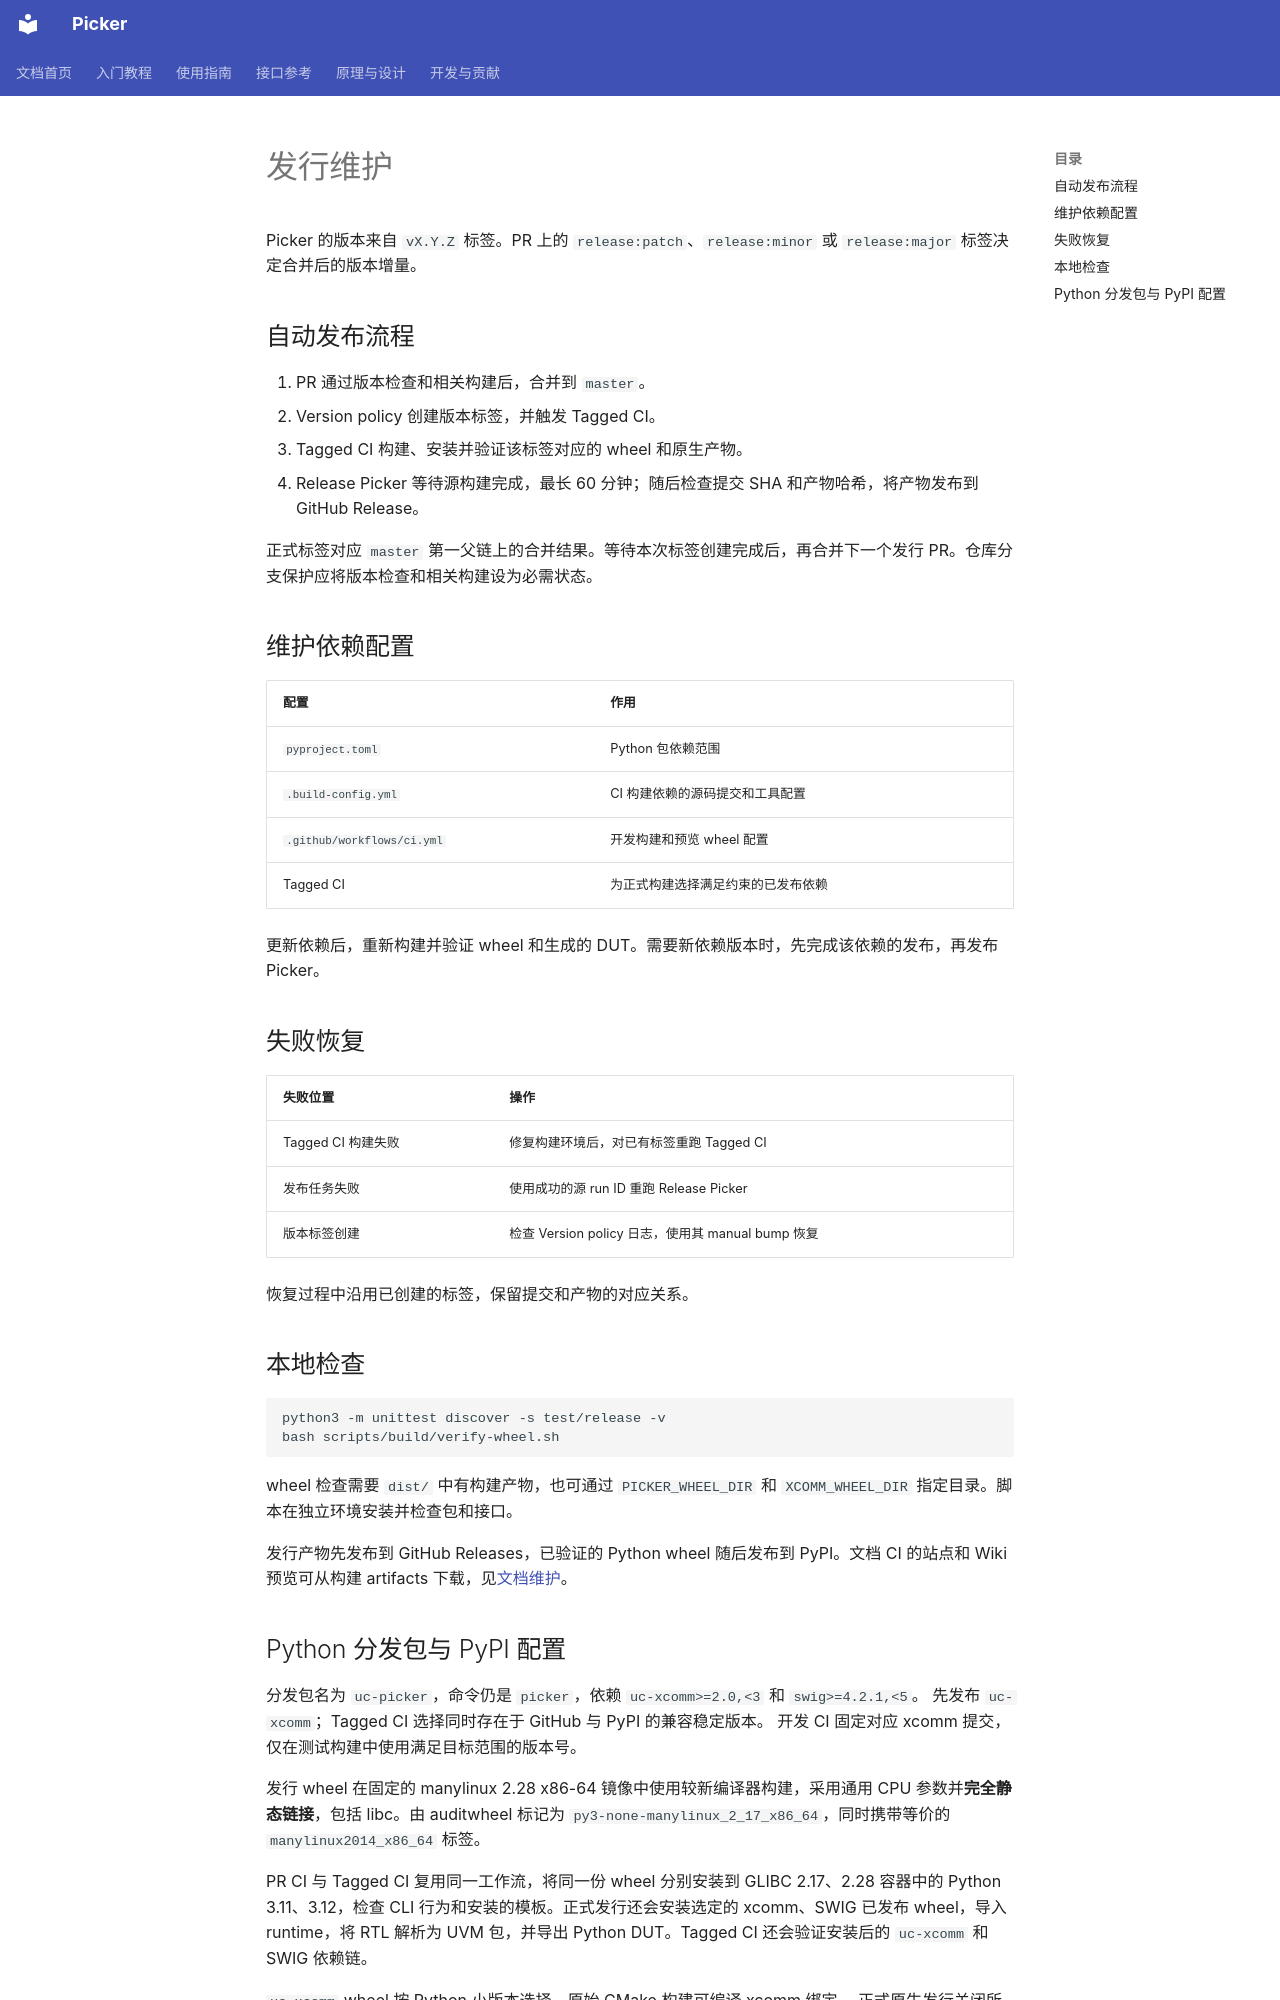

repository: XS-MLVP/picker · page: zh/development/releases/index.html · generator: mkdocs

# 发行维护

Picker 的版本来自 `vX.Y.Z` 标签。PR 上的 `release:patch`、`release:minor` 或 `release:major` 标签决定合并后的版本增量。

## 自动发布流程

1. PR 通过版本检查和相关构建后，合并到 `master`。
2. Version policy 创建版本标签，并触发 Tagged CI。
3. Tagged CI 构建、安装并验证该标签对应的 wheel 和原生产物。
4. Release Picker 等待源构建完成，最长 60 分钟；随后检查提交 SHA 和产物哈希，将产物发布到 GitHub Release。

正式标签对应 `master` 第一父链上的合并结果。等待本次标签创建完成后，再合并下一个发行 PR。仓库分支保护应将版本检查和相关构建设为必需状态。

## 维护依赖配置

| 配置 | 作用 |
| --- | --- |
| `pyproject.toml` | Python 包依赖范围 |
| `.build-config.yml` | CI 构建依赖的源码提交和工具配置 |
| `.github/workflows/ci.yml` | 开发构建和预览 wheel 配置 |
| Tagged CI | 为正式构建选择满足约束的已发布依赖 |

更新依赖后，重新构建并验证 wheel 和生成的 DUT。需要新依赖版本时，先完成该依赖的发布，再发布 Picker。

## 失败恢复

| 失败位置 | 操作 |
| --- | --- |
| Tagged CI 构建失败 | 修复构建环境后，对已有标签重跑 Tagged CI |
| 发布任务失败 | 使用成功的源 run ID 重跑 Release Picker |
| 版本标签创建 | 检查 Version policy 日志，使用其 manual bump 恢复 |

恢复过程中沿用已创建的标签，保留提交和产物的对应关系。

## 本地检查

```sh
python3 -m unittest discover -s test/release -v
bash scripts/build/verify-wheel.sh
```

wheel 检查需要 `dist/` 中有构建产物，也可通过 `PICKER_WHEEL_DIR` 和 `XCOMM_WHEEL_DIR` 指定目录。脚本在独立环境安装并检查包和接口。

发行产物先发布到 GitHub Releases，已验证的 Python wheel 随后发布到 PyPI。文档 CI 的站点和 Wiki 预览可从构建 artifacts 下载，见[文档维护](documentation.md)。
